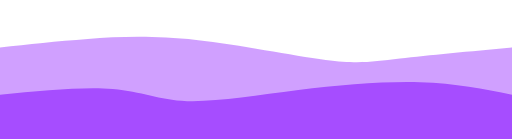
t = 0.00 s
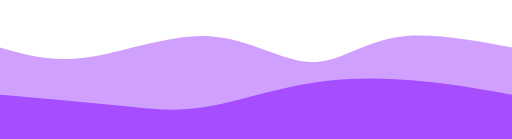
t = 0.75 s
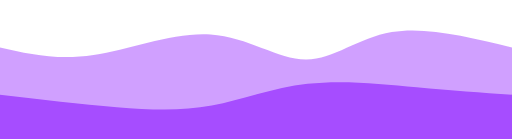
t = 1.25 s
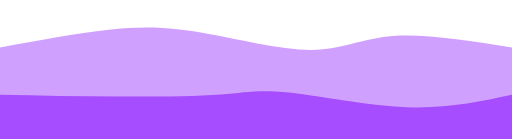
t = 2.00 s
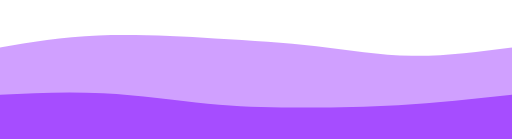
t = 2.75 s
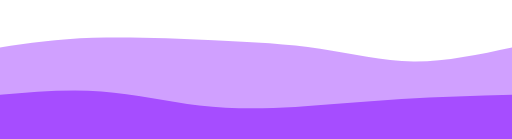
t = 3.25 s

The animated SVG that drew these frames (rendered in a browser with its animation timeline set to each time). Animation: 2 CSS @keyframes rules; one cycle of 4.00 s, repeats indefinitely.

<svg width="100%" height="100%" id="svg" viewBox="0 0 1440 390" xmlns="http://www.w3.org/2000/svg" class="transition duration-300 ease-in-out delay-150"><style>
          .path-0{
            animation:pathAnim-0 4s;
            animation-timing-function: linear;
            animation-iteration-count: infinite;
          }
          @keyframes pathAnim-0{
            0%{
              d: path("M 0,400 C 0,400 0,133 0,133 C 79.72248803827753,124.19617224880382 159.44497607655506,115.39234449760764 247,109 C 334.55502392344494,102.60765550239236 429.9425837320574,98.62679425837322 552,112 C 674.0574162679426,125.37320574162678 822.7846889952152,156.1004784688995 916,168 C 1009.2153110047848,179.8995215311005 1046.9186602870814,172.97129186602874 1125,164 C 1203.0813397129186,155.02870813397126 1321.5406698564593,144.01435406698562 1440,133 C 1440,133 1440,400 1440,400 Z");
            }
            25%{
              d: path("M 0,400 C 0,400 0,133 0,133 C 71.65550239234452,164.23444976076553 143.31100478468903,195.46889952153109 249,178 C 354.68899521531097,160.53110047846891 494.4114832535885,94.35885167464114 601,98 C 707.5885167464115,101.64114832535886 781.043062200957,175.09569377990428 855,176 C 928.956937799043,176.90430622009572 1003.4162679425838,105.25837320574163 1101,86 C 1198.5837320574162,66.74162679425837 1319.2918660287082,99.87081339712918 1440,133 C 1440,133 1440,400 1440,400 Z");
            }
            50%{
              d: path("M 0,400 C 0,400 0,133 0,133 C 108.09569377990434,112.80861244019138 216.19138755980867,92.61722488038278 306,83 C 395.8086124401913,73.38277511961722 467.33014354066984,74.33971291866028 565,91 C 662.6698564593302,107.66028708133972 786.4880382775118,140.02392344497608 875,140 C 963.5119617224882,139.97607655502392 1016.7177033492824,107.56459330143541 1105,101 C 1193.2822966507176,94.43540669856459 1316.6411483253587,113.71770334928229 1440,133 C 1440,133 1440,400 1440,400 Z");
            }
            75%{
              d: path("M 0,400 C 0,400 0,133 0,133 C 79.81818181818181,120.19617224880383 159.63636363636363,107.39234449760765 267,105 C 374.3636363636364,102.60765550239235 509.27272727272725,110.62679425837321 617,113 C 724.7272727272727,115.37320574162679 805.2727272727275,112.10047846889952 895,126 C 984.7272727272725,139.89952153110048 1083.6363636363635,170.9712918660287 1176,175 C 1268.3636363636365,179.0287081339713 1354.1818181818182,156.01435406698565 1440,133 C 1440,133 1440,400 1440,400 Z");
            }
            100%{
              d: path("M 0,400 C 0,400 0,133 0,133 C 79.72248803827753,124.19617224880382 159.44497607655506,115.39234449760764 247,109 C 334.55502392344494,102.60765550239236 429.9425837320574,98.62679425837322 552,112 C 674.0574162679426,125.37320574162678 822.7846889952152,156.1004784688995 916,168 C 1009.2153110047848,179.8995215311005 1046.9186602870814,172.97129186602874 1125,164 C 1203.0813397129186,155.02870813397126 1321.5406698564593,144.01435406698562 1440,133 C 1440,133 1440,400 1440,400 Z");
            }
          }</style><path d="M 0,400 C 0,400 0,133 0,133 C 79.72248803827753,124.19617224880382 159.44497607655506,115.39234449760764 247,109 C 334.55502392344494,102.60765550239236 429.9425837320574,98.62679425837322 552,112 C 674.0574162679426,125.37320574162678 822.7846889952152,156.1004784688995 916,168 C 1009.2153110047848,179.8995215311005 1046.9186602870814,172.97129186602874 1125,164 C 1203.0813397129186,155.02870813397126 1321.5406698564593,144.01435406698562 1440,133 C 1440,133 1440,400 1440,400 Z" stroke="none" stroke-width="0" fill="#a64dff" fill-opacity="0.53" class="transition-all duration-300 ease-in-out delay-150 path-0"></path><style>
          .path-1{
            animation:pathAnim-1 4s;
            animation-timing-function: linear;
            animation-iteration-count: infinite;
          }
          @keyframes pathAnim-1{
            0%{
              d: path("M 0,400 C 0,400 0,266 0,266 C 117.48325358851676,254.6794258373206 234.96650717703352,243.3588516746412 317,250 C 399.0334928229665,256.6411483253588 445.61722488038276,281.24401913875596 526,284 C 606.3827751196172,286.75598086124404 720.5645933014353,267.6650717703349 839,253 C 957.4354066985647,238.33492822966508 1080.1244019138755,228.0956937799043 1181,231 C 1281.8755980861245,233.9043062200957 1360.9377990430621,249.95215311004785 1440,266 C 1440,266 1440,400 1440,400 Z");
            }
            25%{
              d: path("M 0,400 C 0,400 0,266 0,266 C 115.73205741626793,283.11961722488036 231.46411483253587,300.2392344497608 327,311 C 422.53588516746413,321.7607655502392 497.87559808612446,326.1626794258373 587,307 C 676.1244019138755,287.8373205741627 779.0334928229665,245.11004784688996 882,227 C 984.9665071770335,208.88995215311004 1087.9904306220094,215.39712918660288 1181,226 C 1274.0095693779906,236.60287081339712 1357.0047846889952,251.30143540669854 1440,266 C 1440,266 1440,400 1440,400 Z");
            }
            50%{
              d: path("M 0,400 C 0,400 0,266 0,266 C 111.77990430622009,268.25837320574163 223.55980861244018,270.51674641148327 333,271 C 442.4401913875598,271.48325358851673 549.5406698564594,270.1913875598086 621,265 C 692.4593301435406,259.8086124401914 728.2775119617223,250.71770334928232 813,260 C 897.7224880382777,269.2822966507177 1031.3492822966507,296.93779904306217 1144,301 C 1256.6507177033493,305.06220095693783 1348.3253588516745,285.53110047846894 1440,266 C 1440,266 1440,400 1440,400 Z");
            }
            75%{
              d: path("M 0,400 C 0,400 0,266 0,266 C 88.61244019138758,259.0143540669857 177.22488038277515,252.0287081339713 275,259 C 372.77511961722485,265.9712918660287 479.7129186602871,286.8995215311005 572,300 C 664.2870813397129,313.1004784688995 741.9234449760766,318.37320574162675 828,316 C 914.0765550239234,313.62679425837325 1008.5933014354068,303.60765550239233 1112,294 C 1215.4066985645932,284.39234449760767 1327.7033492822966,275.1961722488038 1440,266 C 1440,266 1440,400 1440,400 Z");
            }
            100%{
              d: path("M 0,400 C 0,400 0,266 0,266 C 117.48325358851676,254.6794258373206 234.96650717703352,243.3588516746412 317,250 C 399.0334928229665,256.6411483253588 445.61722488038276,281.24401913875596 526,284 C 606.3827751196172,286.75598086124404 720.5645933014353,267.6650717703349 839,253 C 957.4354066985647,238.33492822966508 1080.1244019138755,228.0956937799043 1181,231 C 1281.8755980861245,233.9043062200957 1360.9377990430621,249.95215311004785 1440,266 C 1440,266 1440,400 1440,400 Z");
            }
          }</style><path d="M 0,400 C 0,400 0,266 0,266 C 117.48325358851676,254.6794258373206 234.96650717703352,243.3588516746412 317,250 C 399.0334928229665,256.6411483253588 445.61722488038276,281.24401913875596 526,284 C 606.3827751196172,286.75598086124404 720.5645933014353,267.6650717703349 839,253 C 957.4354066985647,238.33492822966508 1080.1244019138755,228.0956937799043 1181,231 C 1281.8755980861245,233.9043062200957 1360.9377990430621,249.95215311004785 1440,266 C 1440,266 1440,400 1440,400 Z" stroke="none" stroke-width="0" fill="#a64dff" fill-opacity="1" class="transition-all duration-300 ease-in-out delay-150 path-1"></path></svg>
